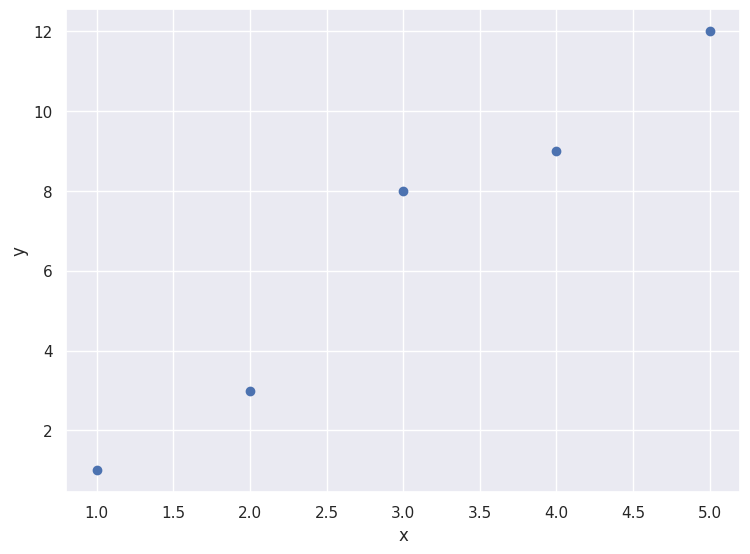
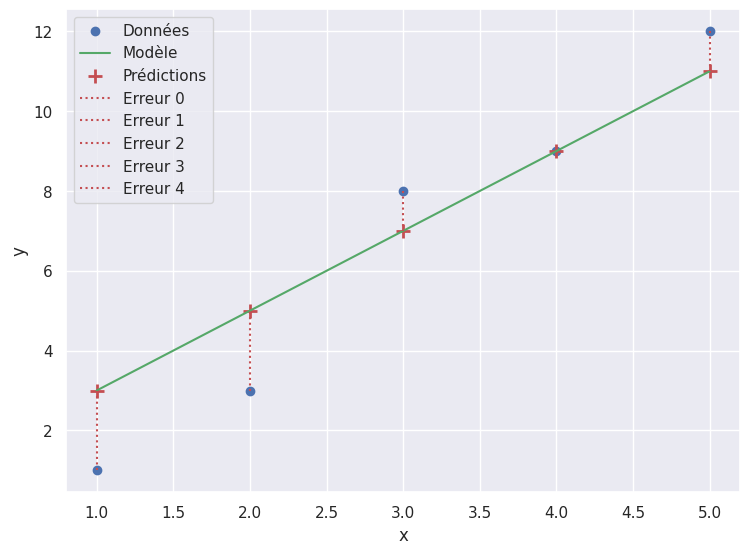

These figures' Python source, in order:
%reload_ext autoreload
%autoreload 2
%matplotlib inline

# Manipulation de données
import numpy as np

# Visualisation de données
import seaborn as sns
import matplotlib.pyplot as plt

# Configuration de la visualisation
sns.set(style="darkgrid", rc={'figure.figsize':(8.7,6.27)})

m = 5

np.random.seed(2020) # Pour la reproductibilité des résultats
theta_0 = 1
theta_1 = 2
x = np.linspace(1,m,m)
y = theta_0 + (theta_1 * x) + np.random.randint(-2,2,m)

fig, ax = plt.subplots()
ax.scatter(x,y)
ax.set_xlabel("x")
ax.set_ylabel("y")

def hypothesis(x, theta_0, theta_1):
    return theta_0 + theta_1 * x

y_hat = hypothesis(x, theta_0, theta_1)

print(f'x = {x}')
print(f'y_hat = {y_hat}')

fig, ax = plt.subplots()
ax.scatter(x,y, label="Données")
ax.plot(x, theta_0 + (theta_1 * x), color="g", label='Modèle')
ax.scatter(x, y_hat, color="r", marker="+", s=92, linewidth=2, label="Prédictions")

for i,line in enumerate(x):
    ax.plot([x[i], x[i]] ,[y[i], y_hat[i]], linestyle=":", color = "r", label=f"Erreur {i}")
ax.set_xlabel("x")
ax.set_ylabel("y")
ax.legend(loc='upper left')

print(f'y = {y}')
print(f'y_hat = {y_hat}')

error = y_hat - y
error

squared_error = (y_hat - y)**2
squared_error

sse = np.sum((y_hat - y)**2)
sse

mse = np.sum((y_hat - y)**2) / m
mse

print(f'Erreur quadratique moyenne (version vectorisée) = {mse}')

%%timeit
np.sqrt(np.sum((y_hat - y)**2) / m)

%%timeit
sse = 0
for i, _ in enumerate(x):
    y_hat = hypothesis(x[i], theta_0, theta_1)
    diff_squared = (y_hat - y[i])**2
    sse = sse + diff_squared
mse = sse / m

print(f'Erreur quadratique moyenne (boucle for) = {mse}')

np.sqrt(mse)

# Calculer rapport des mesures de temps d'exécution